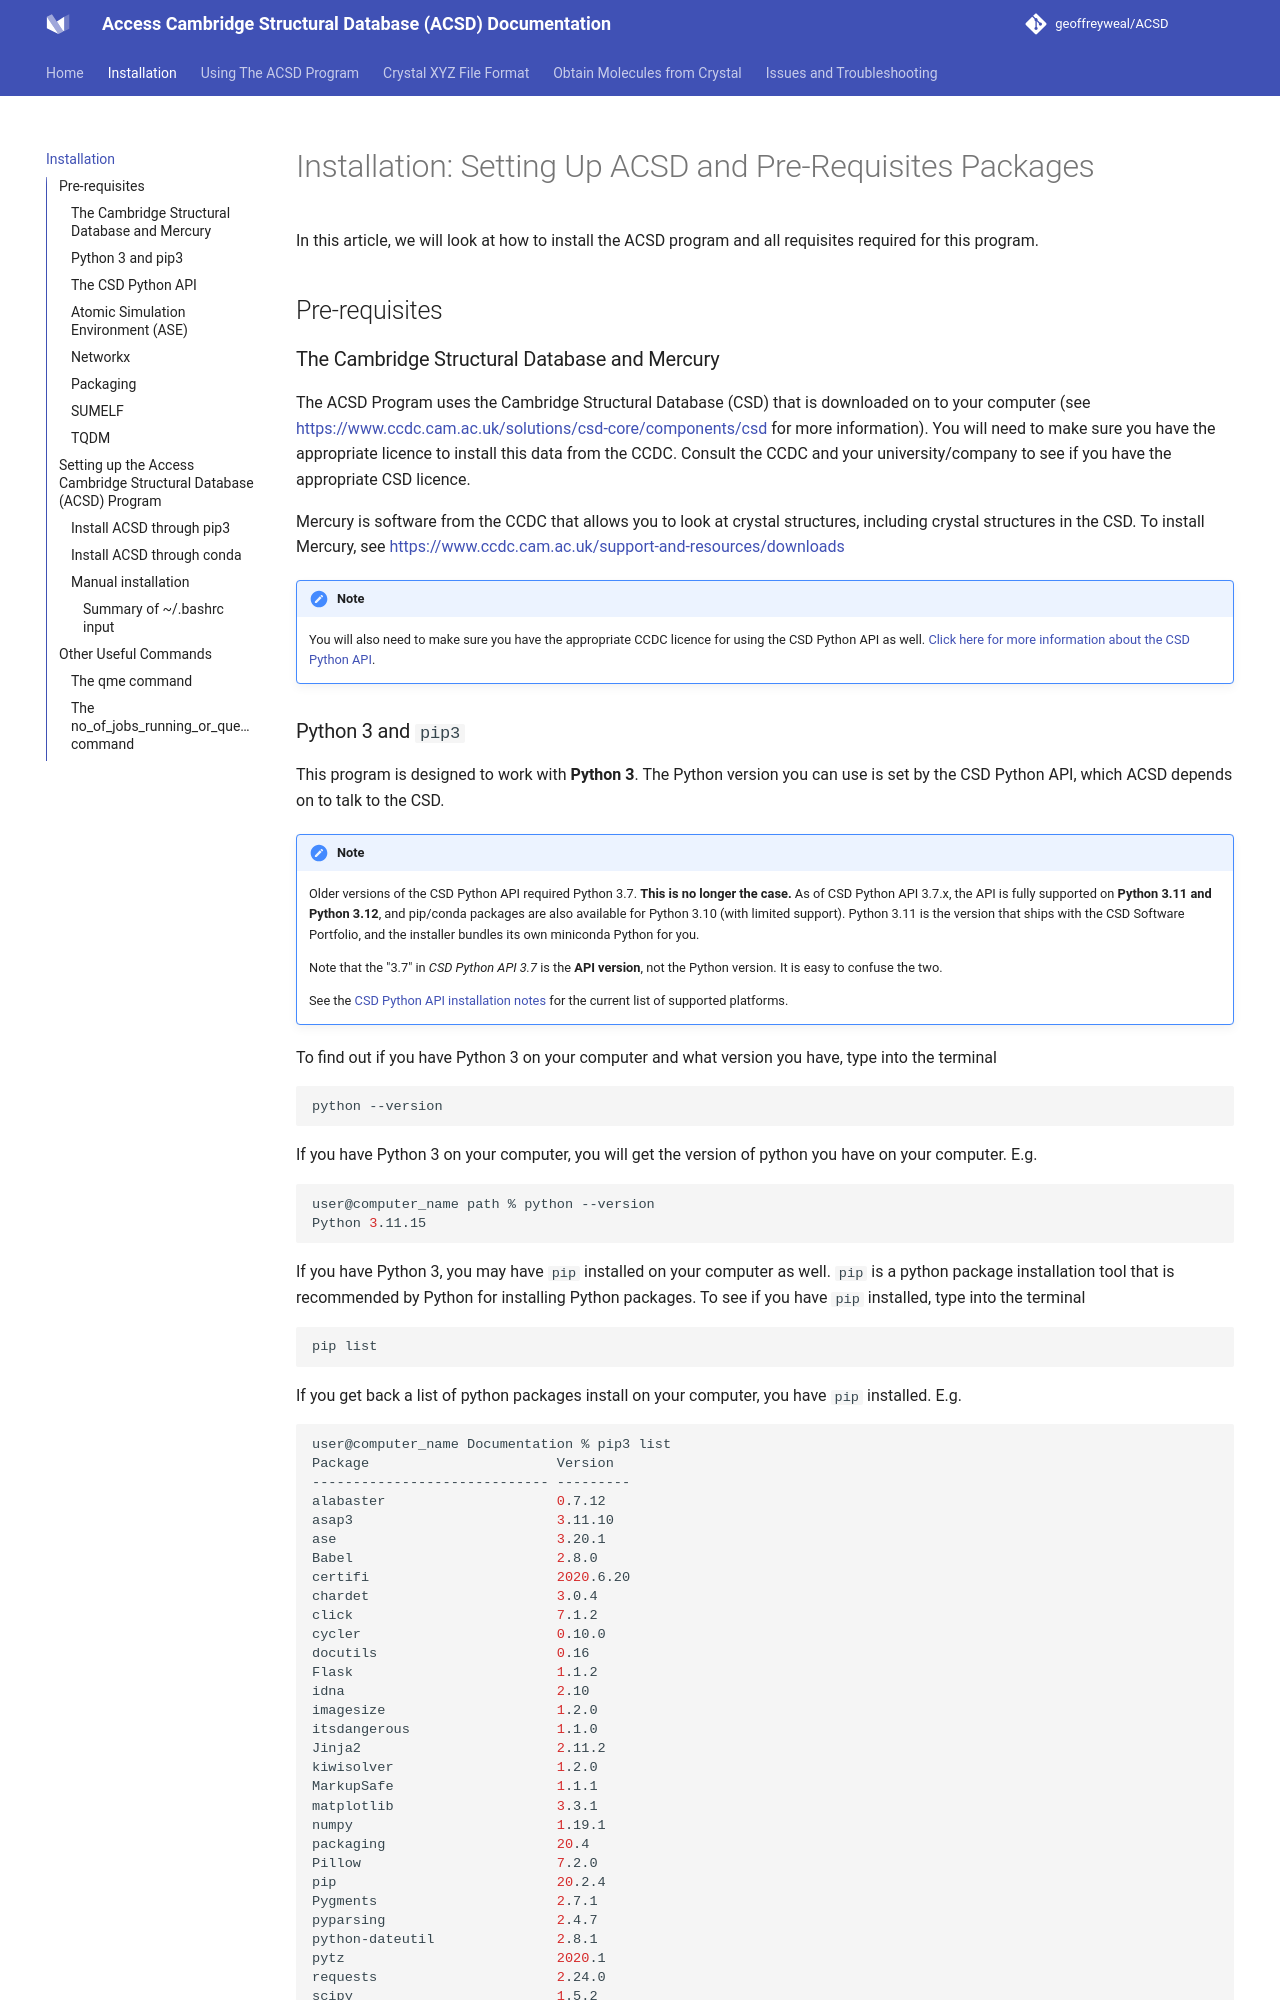

repository: geoffreyweal/ACSD · page: Installation.html · generator: mkdocs


# Installation: Setting Up ACSD and Pre-Requisites Packages

In this article, we will look at how to install the ACSD program and all requisites required for this program.

## Pre-requisites

### The Cambridge Structural Database and Mercury

The ACSD Program uses the Cambridge Structural Database (CSD) that is downloaded on to your computer (see [https://www.ccdc.cam.ac.uk/solutions/csd-core/components/csd](https://www.ccdc.cam.ac.uk/solutions/csd-core/components/csd) for more information). You will need to make sure you have the appropriate licence to install this data from the CCDC. Consult the CCDC and your university/company to see if you have the appropriate CSD licence. 

Mercury is software from the CCDC that allows you to look at crystal structures, including crystal structures in the CSD. To install Mercury, see [https://www.ccdc.cam.ac.uk/support-and-resources/downloads](https://www.ccdc.cam.ac.uk/support-and-resources/downloads)

!!! note

	You will also need to make sure you have the appropriate CCDC licence for using the CSD Python API as well. [Click here for more information about the CSD Python API](https://downloads.ccdc.cam.ac.uk/documentation/API/index.html).
